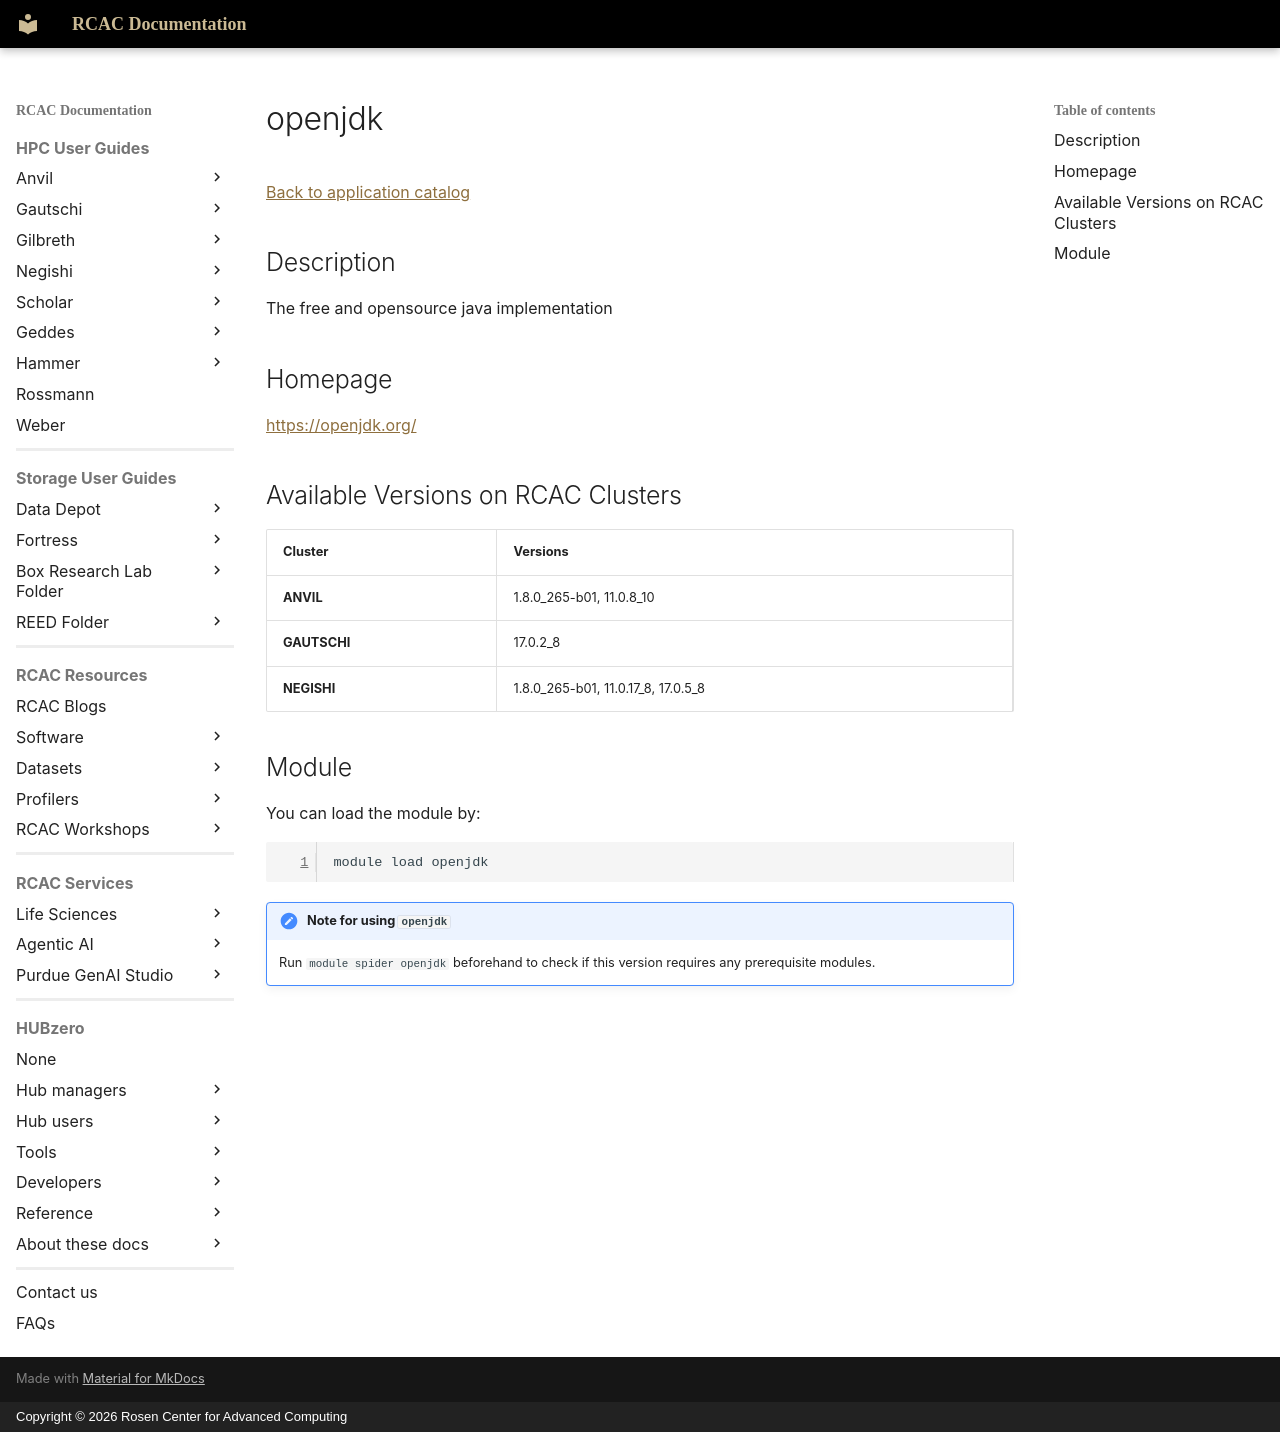

repository: PurdueRCAC/RCAC-Docs · page: software/apps_md/openjdk/index.html · generator: mkdocs · copyright: Copyright © 2026 Rosen Center for Advanced Computing

# openjdk

[Back to application catalog](../app_catalog.md)

## Description

The free and opensource java implementation

## Homepage

[https://openjdk.org/](https://openjdk.org/)

## Available Versions on RCAC Clusters

|Cluster|Versions|
|---|---|
**ANVIL**|1.8.0_265-b01, 11.0.8_10
**GAUTSCHI**|17.0.2_8
**NEGISHI**|1.8.0_265-b01, 11.0.17_8, 17.0.5_8

## Module

You can load the module by:

```bash
module load openjdk
```

!!! note "Note for using `openjdk`"
    Run `module spider openjdk` beforehand to check if this version requires any prerequisite modules.
